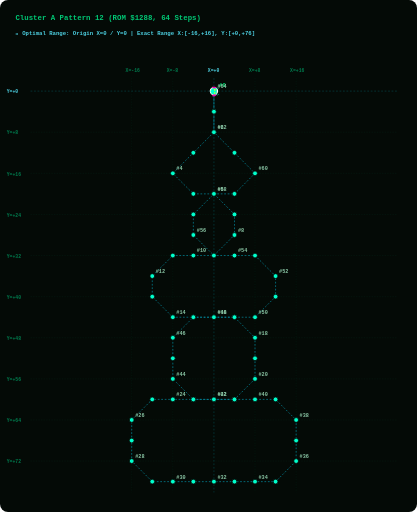
t = 0.00 s
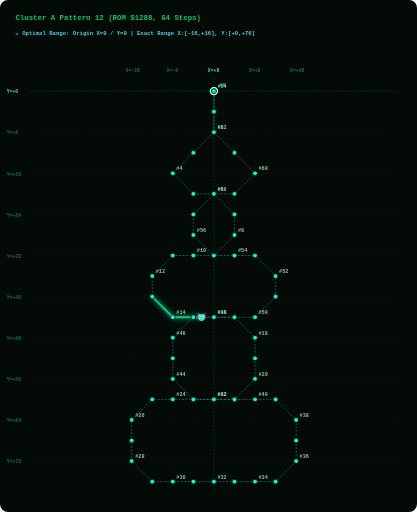
t = 1.88 s
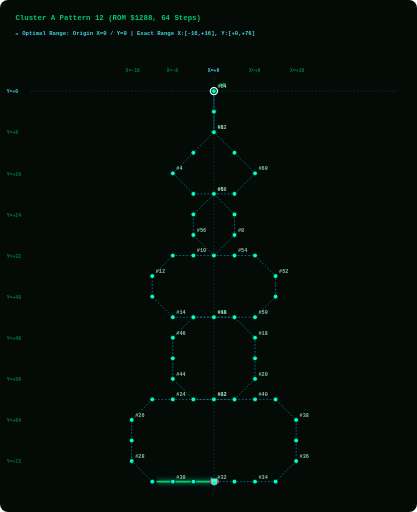
t = 3.75 s
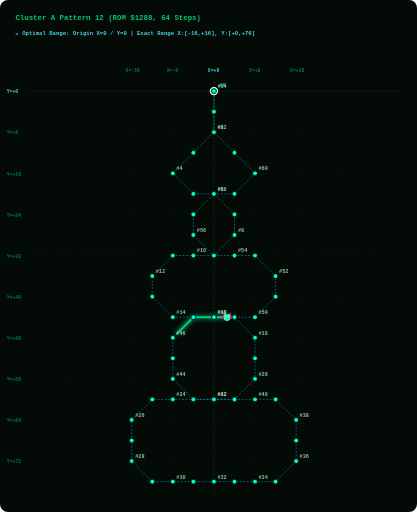
t = 5.63 s

The animated SVG that drew these frames (rendered in a browser with its animation timeline set to each time). Animation: 2 SMIL elements (animate=1,animateMotion=1); one cycle of 7.50 s, repeats indefinitely.

<svg width="960" height="1180" viewBox="0 0 960 1180" xmlns="http://www.w3.org/2000/svg" style="background:#040A06; border-radius:8px;">
  <style>
    .grid-line { fill:none; stroke:#003B26; stroke-width:1.0; stroke-dasharray:3 3; opacity:0.50; }
    .axis-main-line { fill:none; stroke:#00838F; stroke-width:1.2; stroke-dasharray:4 4; opacity:0.60; }
    .axis-label { fill: #007A4D; font-family: monospace; font-size: 11px; font-weight: bold; }
    .origin-label { fill: #4DD0E1; font-family: monospace; font-size: 11px; font-weight: bold; }
    .path { fill:none; stroke:#00B8D4; stroke-width:1.6; stroke-dasharray:4 4; opacity:0.75; }
    .step-dot { fill:#00FFCC; stroke:#040A06; stroke-width:1.8; cursor:pointer; }
    .step-dot:hover { fill:#FFFFFF; stroke:#FF00AA; stroke-width:3.5; r:8.5; }
    .step-num { fill: #88C4A3; font-family: monospace; font-size: 12px; font-weight: bold; pointer-events:none; }
    .start-dot { fill:#00E676; stroke:#FFFFFF; stroke-width:2.5; cursor:pointer; }
    .start-text { fill:#00E676; font-family: monospace; font-size: 13px; font-weight: bold; pointer-events:none; }
    .alien-main { fill:#00FFCC; stroke:#FFFFFF; stroke-width:1; }
    .alien-wing { fill:#FF00AA; }
    .alien-eye { fill:#FFFF00; }
    .title-text { fill: #00C875; font-family: monospace; font-size: 17px; font-weight: bold; }
    .portrait-badge { fill: #4DD0E1; font-family: monospace; font-size: 13px; font-weight: bold; }
  </style>

  <!-- Title &amp; Cyan Origin Grid Header -->
  <text x="35" y="45" class="title-text">Cluster A Pattern 12 (ROM $1288, 64 Steps)</text>
  <text x="35" y="80" class="portrait-badge">📍 Optimal Range: Origin X=0 / Y=0 | Exact Range X:[-16,+16], Y:[+0,+76]</text>
  
  <!-- LAYER 1: Phoenix Screen Grid Overlay -->
  <line x1="303.0" y1="180" x2="303.0" y2="1135" class="grid-line" /><text x="289.0" y="165" class="axis-label">X=-16</text><line x1="397.8" y1="180" x2="397.8" y2="1135" class="grid-line" /><text x="383.8" y="165" class="axis-label">X=-8</text><line x1="492.5" y1="180" x2="492.5" y2="1135" class="axis-main-line" /><text x="478.5" y="165" class="origin-label">X=+0</text><line x1="587.2" y1="180" x2="587.2" y2="1135" class="grid-line" /><text x="573.2" y="165" class="axis-label">X=+8</text><line x1="682.0" y1="180" x2="682.0" y2="1135" class="grid-line" /><text x="668.0" y="165" class="axis-label">X=+16</text><line x1="70" y1="210.0" x2="915" y2="210.0" class="axis-main-line" /><text x="15" y="215.0" class="origin-label">Y=+0</text><line x1="70" y1="304.7" x2="915" y2="304.7" class="grid-line" /><text x="15" y="309.7" class="axis-label">Y=+8</text><line x1="70" y1="399.5" x2="915" y2="399.5" class="grid-line" /><text x="15" y="404.5" class="axis-label">Y=+16</text><line x1="70" y1="494.2" x2="915" y2="494.2" class="grid-line" /><text x="15" y="499.2" class="axis-label">Y=+24</text><line x1="70" y1="588.9" x2="915" y2="588.9" class="grid-line" /><text x="15" y="593.9" class="axis-label">Y=+32</text><line x1="70" y1="683.7" x2="915" y2="683.7" class="grid-line" /><text x="15" y="688.7" class="axis-label">Y=+40</text><line x1="70" y1="778.4" x2="915" y2="778.4" class="grid-line" /><text x="15" y="783.4" class="axis-label">Y=+48</text><line x1="70" y1="873.2" x2="915" y2="873.2" class="grid-line" /><text x="15" y="878.2" class="axis-label">Y=+56</text><line x1="70" y1="967.9" x2="915" y2="967.9" class="grid-line" /><text x="15" y="972.9" class="axis-label">Y=+64</text><line x1="70" y1="1062.6" x2="915" y2="1062.6" class="grid-line" /><text x="15" y="1067.6" class="axis-label">Y=+72</text>
  
  <!-- LAYER 2: Prescribed Vector Path Line -->
  <path id="patPath" d="M 492.5,210.0 L 492.5,257.4 L 492.5,304.7 L 445.1,352.1 L 397.8,399.5 L 445.1,446.8 L 492.5,446.8 L 539.9,494.2 L 539.9,541.6 L 492.5,588.9 L 445.1,588.9 L 397.8,588.9 L 350.4,636.3 L 350.4,683.7 L 397.8,731.1 L 445.1,731.1 L 492.5,731.1 L 539.9,731.1 L 587.2,778.4 L 587.2,825.8 L 587.2,873.2 L 539.9,920.5 L 492.5,920.5 L 445.1,920.5 L 397.8,920.5 L 350.4,920.5 L 303.0,967.9 L 303.0,1015.3 L 303.0,1062.6 L 350.4,1110.0 L 397.8,1110.0 L 445.1,1110.0 L 492.5,1110.0 L 539.9,1110.0 L 587.2,1110.0 L 634.6,1110.0 L 682.0,1062.6 L 682.0,1015.3 L 682.0,967.9 L 634.6,920.5 L 587.2,920.5 L 539.9,920.5 L 492.5,920.5 L 445.1,920.5 L 397.8,873.2 L 397.8,825.8 L 397.8,778.4 L 445.1,731.1 L 492.5,731.1 L 539.9,731.1 L 587.2,731.1 L 634.6,683.7 L 634.6,636.3 L 587.2,588.9 L 539.9,588.9 L 492.5,588.9 L 445.1,541.6 L 445.1,494.2 L 492.5,446.8 L 539.9,446.8 L 587.2,399.5 L 539.9,352.1 L 492.5,304.7 L 492.5,257.4 L 492.5,210.0" class="path" />
  
  <!-- LAYER 3: GLOWING GREEN PATH TRAIL (Renders EXACTLY on path_d and extends STRICTLY BEHIND the alien bug!) -->
  <path d="M 492.5,210.0 L 492.5,257.4 L 492.5,304.7 L 445.1,352.1 L 397.8,399.5 L 445.1,446.8 L 492.5,446.8 L 539.9,494.2 L 539.9,541.6 L 492.5,588.9 L 445.1,588.9 L 397.8,588.9 L 350.4,636.3 L 350.4,683.7 L 397.8,731.1 L 445.1,731.1 L 492.5,731.1 L 539.9,731.1 L 587.2,778.4 L 587.2,825.8 L 587.2,873.2 L 539.9,920.5 L 492.5,920.5 L 445.1,920.5 L 397.8,920.5 L 350.4,920.5 L 303.0,967.9 L 303.0,1015.3 L 303.0,1062.6 L 350.4,1110.0 L 397.8,1110.0 L 445.1,1110.0 L 492.5,1110.0 L 539.9,1110.0 L 587.2,1110.0 L 634.6,1110.0 L 682.0,1062.6 L 682.0,1015.3 L 682.0,967.9 L 634.6,920.5 L 587.2,920.5 L 539.9,920.5 L 492.5,920.5 L 445.1,920.5 L 397.8,873.2 L 397.8,825.8 L 397.8,778.4 L 445.1,731.1 L 492.5,731.1 L 539.9,731.1 L 587.2,731.1 L 634.6,683.7 L 634.6,636.3 L 587.2,588.9 L 539.9,588.9 L 492.5,588.9 L 445.1,541.6 L 445.1,494.2 L 492.5,446.8 L 539.9,446.8 L 587.2,399.5 L 539.9,352.1 L 492.5,304.7 L 492.5,257.4 L 492.5,210.0" stroke="#00E676" stroke-width="4.5" stroke-linecap="round" stroke-linejoin="round" fill="none" opacity="0.90" style="filter:drop-shadow(0 0 6px #00FFCC); stroke-dasharray:130.0 3463.2;">
    <animate attributeName="stroke-dashoffset" values="130.0; -3333.2" dur="7.5s" repeatCount="indefinite" />
  </path>

  <!-- LAYER 4: Step Dots &amp; Numbers Along Trajectory -->
  <g class="step-group">
      <title>Step #0 | ROM Byte: 0x00 | Vector dX: +0, dY: +0 | Relative Position: (X=+0, Y=+0)</title>
      <circle cx="492.5" cy="210.0" r="8.5" class="start-dot" />
      <text x="504.5" y="201.0" class="start-text">#0</text>
    </g><g class="step-group">
      <title>Step #1 | ROM Byte: 0x0B | Vector dX: +0, dY: +4 | Relative Position: (X=+0, Y=+4)</title>
      <circle cx="492.5" cy="257.4" r="5.5" class="step-dot" />
      
    </g><g class="step-group">
      <title>Step #2 | ROM Byte: 0x0C | Vector dX: +0, dY: +4 | Relative Position: (X=+0, Y=+8)</title>
      <circle cx="492.5" cy="304.7" r="5.5" class="step-dot" />
      <text x="500.5" y="297.7" class="step-num">#2</text>
    </g><g class="step-group">
      <title>Step #3 | ROM Byte: 0x1A | Vector dX: -4, dY: +4 | Relative Position: (X=-4, Y=+12)</title>
      <circle cx="445.1" cy="352.1" r="5.5" class="step-dot" />
      
    </g><g class="step-group">
      <title>Step #4 | ROM Byte: 0x1D | Vector dX: -4, dY: +4 | Relative Position: (X=-8, Y=+16)</title>
      <circle cx="397.8" cy="399.5" r="5.5" class="step-dot" />
      <text x="405.8" y="392.5" class="step-num">#4</text>
    </g><g class="step-group">
      <title>Step #5 | ROM Byte: 0x1E | Vector dX: +4, dY: +4 | Relative Position: (X=-4, Y=+20)</title>
      <circle cx="445.1" cy="446.8" r="5.5" class="step-dot" />
      
    </g><g class="step-group">
      <title>Step #6 | ROM Byte: 0x03 | Vector dX: +4, dY: +0 | Relative Position: (X=+0, Y=+20)</title>
      <circle cx="492.5" cy="446.8" r="5.5" class="step-dot" />
      <text x="500.5" y="439.8" class="step-num">#6</text>
    </g><g class="step-group">
      <title>Step #7 | ROM Byte: 0x19 | Vector dX: +4, dY: +4 | Relative Position: (X=+4, Y=+24)</title>
      <circle cx="539.9" cy="494.2" r="5.5" class="step-dot" />
      
    </g><g class="step-group">
      <title>Step #8 | ROM Byte: 0x06 | Vector dX: +0, dY: +4 | Relative Position: (X=+4, Y=+28)</title>
      <circle cx="539.9" cy="541.6" r="5.5" class="step-dot" />
      <text x="547.9" y="534.6" class="step-num">#8</text>
    </g><g class="step-group">
      <title>Step #9 | ROM Byte: 0x1A | Vector dX: -4, dY: +4 | Relative Position: (X=+0, Y=+32)</title>
      <circle cx="492.5" cy="588.9" r="5.5" class="step-dot" />
      
    </g><g class="step-group">
      <title>Step #10 | ROM Byte: 0x04 | Vector dX: -4, dY: +0 | Relative Position: (X=-4, Y=+32)</title>
      <circle cx="445.1" cy="588.9" r="5.5" class="step-dot" />
      <text x="453.1" y="581.9" class="step-num">#10</text>
    </g><g class="step-group">
      <title>Step #11 | ROM Byte: 0x04 | Vector dX: -4, dY: +0 | Relative Position: (X=-8, Y=+32)</title>
      <circle cx="397.8" cy="588.9" r="5.5" class="step-dot" />
      
    </g><g class="step-group">
      <title>Step #12 | ROM Byte: 0x1D | Vector dX: -4, dY: +4 | Relative Position: (X=-12, Y=+36)</title>
      <circle cx="350.4" cy="636.3" r="5.5" class="step-dot" />
      <text x="358.4" y="629.3" class="step-num">#12</text>
    </g><g class="step-group">
      <title>Step #13 | ROM Byte: 0x06 | Vector dX: +0, dY: +4 | Relative Position: (X=-12, Y=+40)</title>
      <circle cx="350.4" cy="683.7" r="5.5" class="step-dot" />
      
    </g><g class="step-group">
      <title>Step #14 | ROM Byte: 0x1E | Vector dX: +4, dY: +4 | Relative Position: (X=-8, Y=+44)</title>
      <circle cx="397.8" cy="731.1" r="5.5" class="step-dot" />
      <text x="405.8" y="724.1" class="step-num">#14</text>
    </g><g class="step-group">
      <title>Step #15 | ROM Byte: 0x03 | Vector dX: +4, dY: +0 | Relative Position: (X=-4, Y=+44)</title>
      <circle cx="445.1" cy="731.1" r="5.5" class="step-dot" />
      
    </g><g class="step-group">
      <title>Step #16 | ROM Byte: 0x03 | Vector dX: +4, dY: +0 | Relative Position: (X=+0, Y=+44)</title>
      <circle cx="492.5" cy="731.1" r="5.5" class="step-dot" />
      <text x="500.5" y="724.1" class="step-num">#16</text>
    </g><g class="step-group">
      <title>Step #17 | ROM Byte: 0x03 | Vector dX: +4, dY: +0 | Relative Position: (X=+4, Y=+44)</title>
      <circle cx="539.9" cy="731.1" r="5.5" class="step-dot" />
      
    </g><g class="step-group">
      <title>Step #18 | ROM Byte: 0x19 | Vector dX: +4, dY: +4 | Relative Position: (X=+8, Y=+48)</title>
      <circle cx="587.2" cy="778.4" r="5.5" class="step-dot" />
      <text x="595.2" y="771.4" class="step-num">#18</text>
    </g><g class="step-group">
      <title>Step #19 | ROM Byte: 0x06 | Vector dX: +0, dY: +4 | Relative Position: (X=+8, Y=+52)</title>
      <circle cx="587.2" cy="825.8" r="5.5" class="step-dot" />
      
    </g><g class="step-group">
      <title>Step #20 | ROM Byte: 0x06 | Vector dX: +0, dY: +4 | Relative Position: (X=+8, Y=+56)</title>
      <circle cx="587.2" cy="873.2" r="5.5" class="step-dot" />
      <text x="595.2" y="866.2" class="step-num">#20</text>
    </g><g class="step-group">
      <title>Step #21 | ROM Byte: 0x1A | Vector dX: -4, dY: +4 | Relative Position: (X=+4, Y=+60)</title>
      <circle cx="539.9" cy="920.5" r="5.5" class="step-dot" />
      
    </g><g class="step-group">
      <title>Step #22 | ROM Byte: 0x04 | Vector dX: -4, dY: +0 | Relative Position: (X=+0, Y=+60)</title>
      <circle cx="492.5" cy="920.5" r="5.5" class="step-dot" />
      <text x="500.5" y="913.5" class="step-num">#22</text>
    </g><g class="step-group">
      <title>Step #23 | ROM Byte: 0x04 | Vector dX: -4, dY: +0 | Relative Position: (X=-4, Y=+60)</title>
      <circle cx="445.1" cy="920.5" r="5.5" class="step-dot" />
      
    </g><g class="step-group">
      <title>Step #24 | ROM Byte: 0x04 | Vector dX: -4, dY: +0 | Relative Position: (X=-8, Y=+60)</title>
      <circle cx="397.8" cy="920.5" r="5.5" class="step-dot" />
      <text x="405.8" y="913.5" class="step-num">#24</text>
    </g><g class="step-group">
      <title>Step #25 | ROM Byte: 0x04 | Vector dX: -4, dY: +0 | Relative Position: (X=-12, Y=+60)</title>
      <circle cx="350.4" cy="920.5" r="5.5" class="step-dot" />
      
    </g><g class="step-group">
      <title>Step #26 | ROM Byte: 0x1D | Vector dX: -4, dY: +4 | Relative Position: (X=-16, Y=+64)</title>
      <circle cx="303.0" cy="967.9" r="5.5" class="step-dot" />
      <text x="311.0" y="960.9" class="step-num">#26</text>
    </g><g class="step-group">
      <title>Step #27 | ROM Byte: 0x06 | Vector dX: +0, dY: +4 | Relative Position: (X=-16, Y=+68)</title>
      <circle cx="303.0" cy="1015.3" r="5.5" class="step-dot" />
      
    </g><g class="step-group">
      <title>Step #28 | ROM Byte: 0x06 | Vector dX: +0, dY: +4 | Relative Position: (X=-16, Y=+72)</title>
      <circle cx="303.0" cy="1062.6" r="5.5" class="step-dot" />
      <text x="311.0" y="1055.6" class="step-num">#28</text>
    </g><g class="step-group">
      <title>Step #29 | ROM Byte: 0x1E | Vector dX: +4, dY: +4 | Relative Position: (X=-12, Y=+76)</title>
      <circle cx="350.4" cy="1110.0" r="5.5" class="step-dot" />
      
    </g><g class="step-group">
      <title>Step #30 | ROM Byte: 0x03 | Vector dX: +4, dY: +0 | Relative Position: (X=-8, Y=+76)</title>
      <circle cx="397.8" cy="1110.0" r="5.5" class="step-dot" />
      <text x="405.8" y="1103.0" class="step-num">#30</text>
    </g><g class="step-group">
      <title>Step #31 | ROM Byte: 0x03 | Vector dX: +4, dY: +0 | Relative Position: (X=-4, Y=+76)</title>
      <circle cx="445.1" cy="1110.0" r="5.5" class="step-dot" />
      
    </g><g class="step-group">
      <title>Step #32 | ROM Byte: 0x03 | Vector dX: +4, dY: +0 | Relative Position: (X=+0, Y=+76)</title>
      <circle cx="492.5" cy="1110.0" r="5.5" class="step-dot" />
      <text x="500.5" y="1103.0" class="step-num">#32</text>
    </g><g class="step-group">
      <title>Step #33 | ROM Byte: 0x03 | Vector dX: +4, dY: +0 | Relative Position: (X=+4, Y=+76)</title>
      <circle cx="539.9" cy="1110.0" r="5.5" class="step-dot" />
      
    </g><g class="step-group">
      <title>Step #34 | ROM Byte: 0x03 | Vector dX: +4, dY: +0 | Relative Position: (X=+8, Y=+76)</title>
      <circle cx="587.2" cy="1110.0" r="5.5" class="step-dot" />
      <text x="595.2" y="1103.0" class="step-num">#34</text>
    </g><g class="step-group">
      <title>Step #35 | ROM Byte: 0x03 | Vector dX: +4, dY: +0 | Relative Position: (X=+12, Y=+76)</title>
      <circle cx="634.6" cy="1110.0" r="5.5" class="step-dot" />
      
    </g><g class="step-group">
      <title>Step #36 | ROM Byte: 0x1F | Vector dX: +4, dY: -4 | Relative Position: (X=+16, Y=+72)</title>
      <circle cx="682.0" cy="1062.6" r="5.5" class="step-dot" />
      <text x="690.0" y="1055.6" class="step-num">#36</text>
    </g><g class="step-group">
      <title>Step #37 | ROM Byte: 0x05 | Vector dX: +0, dY: -4 | Relative Position: (X=+16, Y=+68)</title>
      <circle cx="682.0" cy="1015.3" r="5.5" class="step-dot" />
      
    </g><g class="step-group">
      <title>Step #38 | ROM Byte: 0x05 | Vector dX: +0, dY: -4 | Relative Position: (X=+16, Y=+64)</title>
      <circle cx="682.0" cy="967.9" r="5.5" class="step-dot" />
      <text x="690.0" y="960.9" class="step-num">#38</text>
    </g><g class="step-group">
      <title>Step #39 | ROM Byte: 0x1C | Vector dX: -4, dY: -4 | Relative Position: (X=+12, Y=+60)</title>
      <circle cx="634.6" cy="920.5" r="5.5" class="step-dot" />
      
    </g><g class="step-group">
      <title>Step #40 | ROM Byte: 0x04 | Vector dX: -4, dY: +0 | Relative Position: (X=+8, Y=+60)</title>
      <circle cx="587.2" cy="920.5" r="5.5" class="step-dot" />
      <text x="595.2" y="913.5" class="step-num">#40</text>
    </g><g class="step-group">
      <title>Step #41 | ROM Byte: 0x04 | Vector dX: -4, dY: +0 | Relative Position: (X=+4, Y=+60)</title>
      <circle cx="539.9" cy="920.5" r="5.5" class="step-dot" />
      
    </g><g class="step-group">
      <title>Step #42 | ROM Byte: 0x04 | Vector dX: -4, dY: +0 | Relative Position: (X=+0, Y=+60)</title>
      <circle cx="492.5" cy="920.5" r="5.5" class="step-dot" />
      <text x="500.5" y="913.5" class="step-num">#42</text>
    </g><g class="step-group">
      <title>Step #43 | ROM Byte: 0x04 | Vector dX: -4, dY: +0 | Relative Position: (X=-4, Y=+60)</title>
      <circle cx="445.1" cy="920.5" r="5.5" class="step-dot" />
      
    </g><g class="step-group">
      <title>Step #44 | ROM Byte: 0x1B | Vector dX: -4, dY: -4 | Relative Position: (X=-8, Y=+56)</title>
      <circle cx="397.8" cy="873.2" r="5.5" class="step-dot" />
      <text x="405.8" y="866.2" class="step-num">#44</text>
    </g><g class="step-group">
      <title>Step #45 | ROM Byte: 0x05 | Vector dX: +0, dY: -4 | Relative Position: (X=-8, Y=+52)</title>
      <circle cx="397.8" cy="825.8" r="5.5" class="step-dot" />
      
    </g><g class="step-group">
      <title>Step #46 | ROM Byte: 0x05 | Vector dX: +0, dY: -4 | Relative Position: (X=-8, Y=+48)</title>
      <circle cx="397.8" cy="778.4" r="5.5" class="step-dot" />
      <text x="405.8" y="771.4" class="step-num">#46</text>
    </g><g class="step-group">
      <title>Step #47 | ROM Byte: 0x18 | Vector dX: +4, dY: -4 | Relative Position: (X=-4, Y=+44)</title>
      <circle cx="445.1" cy="731.1" r="5.5" class="step-dot" />
      
    </g><g class="step-group">
      <title>Step #48 | ROM Byte: 0x03 | Vector dX: +4, dY: +0 | Relative Position: (X=+0, Y=+44)</title>
      <circle cx="492.5" cy="731.1" r="5.5" class="step-dot" />
      <text x="500.5" y="724.1" class="step-num">#48</text>
    </g><g class="step-group">
      <title>Step #49 | ROM Byte: 0x03 | Vector dX: +4, dY: +0 | Relative Position: (X=+4, Y=+44)</title>
      <circle cx="539.9" cy="731.1" r="5.5" class="step-dot" />
      
    </g><g class="step-group">
      <title>Step #50 | ROM Byte: 0x03 | Vector dX: +4, dY: +0 | Relative Position: (X=+8, Y=+44)</title>
      <circle cx="587.2" cy="731.1" r="5.5" class="step-dot" />
      <text x="595.2" y="724.1" class="step-num">#50</text>
    </g><g class="step-group">
      <title>Step #51 | ROM Byte: 0x1F | Vector dX: +4, dY: -4 | Relative Position: (X=+12, Y=+40)</title>
      <circle cx="634.6" cy="683.7" r="5.5" class="step-dot" />
      
    </g><g class="step-group">
      <title>Step #52 | ROM Byte: 0x05 | Vector dX: +0, dY: -4 | Relative Position: (X=+12, Y=+36)</title>
      <circle cx="634.6" cy="636.3" r="5.5" class="step-dot" />
      <text x="642.6" y="629.3" class="step-num">#52</text>
    </g><g class="step-group">
      <title>Step #53 | ROM Byte: 0x1C | Vector dX: -4, dY: -4 | Relative Position: (X=+8, Y=+32)</title>
      <circle cx="587.2" cy="588.9" r="5.5" class="step-dot" />
      
    </g><g class="step-group">
      <title>Step #54 | ROM Byte: 0x04 | Vector dX: -4, dY: +0 | Relative Position: (X=+4, Y=+32)</title>
      <circle cx="539.9" cy="588.9" r="5.5" class="step-dot" />
      <text x="547.9" y="581.9" class="step-num">#54</text>
    </g><g class="step-group">
      <title>Step #55 | ROM Byte: 0x04 | Vector dX: -4, dY: +0 | Relative Position: (X=+0, Y=+32)</title>
      <circle cx="492.5" cy="588.9" r="5.5" class="step-dot" />
      
    </g><g class="step-group">
      <title>Step #56 | ROM Byte: 0x1B | Vector dX: -4, dY: -4 | Relative Position: (X=-4, Y=+28)</title>
      <circle cx="445.1" cy="541.6" r="5.5" class="step-dot" />
      <text x="453.1" y="534.6" class="step-num">#56</text>
    </g><g class="step-group">
      <title>Step #57 | ROM Byte: 0x05 | Vector dX: +0, dY: -4 | Relative Position: (X=-4, Y=+24)</title>
      <circle cx="445.1" cy="494.2" r="5.5" class="step-dot" />
      
    </g><g class="step-group">
      <title>Step #58 | ROM Byte: 0x18 | Vector dX: +4, dY: -4 | Relative Position: (X=+0, Y=+20)</title>
      <circle cx="492.5" cy="446.8" r="5.5" class="step-dot" />
      <text x="500.5" y="439.8" class="step-num">#58</text>
    </g><g class="step-group">
      <title>Step #59 | ROM Byte: 0x03 | Vector dX: +4, dY: +0 | Relative Position: (X=+4, Y=+20)</title>
      <circle cx="539.9" cy="446.8" r="5.5" class="step-dot" />
      
    </g><g class="step-group">
      <title>Step #60 | ROM Byte: 0x1F | Vector dX: +4, dY: -4 | Relative Position: (X=+8, Y=+16)</title>
      <circle cx="587.2" cy="399.5" r="5.5" class="step-dot" />
      <text x="595.2" y="392.5" class="step-num">#60</text>
    </g><g class="step-group">
      <title>Step #61 | ROM Byte: 0x1C | Vector dX: -4, dY: -4 | Relative Position: (X=+4, Y=+12)</title>
      <circle cx="539.9" cy="352.1" r="5.5" class="step-dot" />
      
    </g><g class="step-group">
      <title>Step #62 | ROM Byte: 0x1B | Vector dX: -4, dY: -4 | Relative Position: (X=+0, Y=+8)</title>
      <circle cx="492.5" cy="304.7" r="5.5" class="step-dot" />
      <text x="500.5" y="297.7" class="step-num">#62</text>
    </g><g class="step-group">
      <title>Step #63 | ROM Byte: 0x05 | Vector dX: +0, dY: -4 | Relative Position: (X=+0, Y=+4)</title>
      <circle cx="492.5" cy="257.4" r="5.5" class="step-dot" />
      
    </g><g class="step-group">
      <title>Step #64 | ROM Byte: 0x05 | Vector dX: +0, dY: -4 | Relative Position: (X=+0, Y=+0)</title>
      <circle cx="492.5" cy="210.0" r="5.5" class="step-dot" />
      <text x="500.5" y="203.0" class="step-num">#64</text>
    </g>
  
  <!-- LAYER 5: Authentic 8-Bit Phoenix Alien Bug Moving Sprite -->
  <g>
    <animateMotion path="M 492.5,210.0 L 492.5,257.4 L 492.5,304.7 L 445.1,352.1 L 397.8,399.5 L 445.1,446.8 L 492.5,446.8 L 539.9,494.2 L 539.9,541.6 L 492.5,588.9 L 445.1,588.9 L 397.8,588.9 L 350.4,636.3 L 350.4,683.7 L 397.8,731.1 L 445.1,731.1 L 492.5,731.1 L 539.9,731.1 L 587.2,778.4 L 587.2,825.8 L 587.2,873.2 L 539.9,920.5 L 492.5,920.5 L 445.1,920.5 L 397.8,920.5 L 350.4,920.5 L 303.0,967.9 L 303.0,1015.3 L 303.0,1062.6 L 350.4,1110.0 L 397.8,1110.0 L 445.1,1110.0 L 492.5,1110.0 L 539.9,1110.0 L 587.2,1110.0 L 634.6,1110.0 L 682.0,1062.6 L 682.0,1015.3 L 682.0,967.9 L 634.6,920.5 L 587.2,920.5 L 539.9,920.5 L 492.5,920.5 L 445.1,920.5 L 397.8,873.2 L 397.8,825.8 L 397.8,778.4 L 445.1,731.1 L 492.5,731.1 L 539.9,731.1 L 587.2,731.1 L 634.6,683.7 L 634.6,636.3 L 587.2,588.9 L 539.9,588.9 L 492.5,588.9 L 445.1,541.6 L 445.1,494.2 L 492.5,446.8 L 539.9,446.8 L 587.2,399.5 L 539.9,352.1 L 492.5,304.7 L 492.5,257.4 L 492.5,210.0" dur="7.5s" begin="0s" repeatCount="indefinite" rotate="auto" />
    
    <!-- Authentic Phoenix Alien Bug Sprite (Positioned facing forward at origin x=0, y=0) -->
    <g transform="translate(-10, -10) scale(0.9)">
      <path d="M 6,2 L 4,0 L 2,2 M 18,2 L 20,0 L 22,2" stroke="#00FFCC" stroke-width="1.5" fill="none" />
      <path d="M 4,4 L 20,4 L 22,10 L 18,18 L 12,20 L 6,18 L 2,10 Z" class="alien-main" />
      <path d="M 0,8 L 4,4 L 4,14 L 0,16 Z M 24,8 L 20,4 L 20,14 L 24,16 Z" class="alien-wing" />
      <circle cx="8" cy="9" r="2" class="alien-eye" />
      <circle cx="16" cy="9" r="2" class="alien-eye" />
    </g>
  </g>
</svg>
